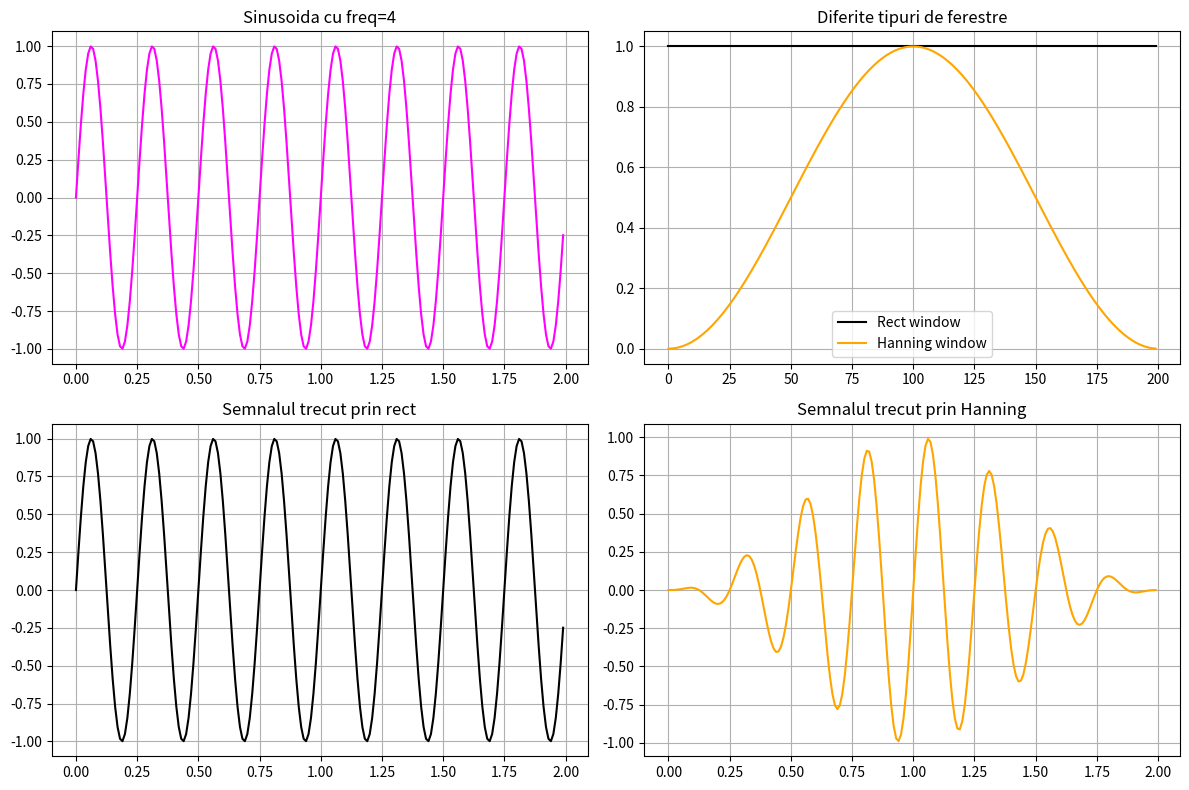

Here is the Python script that generated this plot: (Note: this script raises an exception after producing the figure.)
import numpy as np
import matplotlib.pyplot as plt

fig, ax = plt.subplots(2, 2, figsize = (12, 8))

def rect_window(ws):
    return np.ones(ws)

def hanning_window(ws):
    n = np.arange(0, ws, 1)
    hanning = 0.5 * (1 - np.cos(2 * np.pi * n / ws))
    return hanning


if __name__ == '__main__':
    freq = 4
    fs = 100
    t = np.arange(0, 2, 1/fs)
    x = np.sin(2 * np.pi * freq * t)
    
    ax[0, 0].set_title(f'Sinusoida cu freq={freq}')
    ax[0, 0].plot(t, x, color='magenta')
    ax[0, 0].grid(True)
    
    ws = fs*2
    ax[0, 1].set_title(f'Diferite tipuri de ferestre')
    ax[0, 1].plot(np.arange(0, ws), rect_window(ws), color='black', label='Rect window')
    ax[0, 1].plot(np.arange(0, ws), hanning_window(ws), color='orange', label="Hanning window")
    ax[0, 1].legend()
    ax[0, 1].grid(True)
    
    ax[1, 0].set_title('Semnalul trecut prin rect')
    ax[1, 0].plot(t, x * rect_window(ws), color='k')
    ax[1, 0].grid(True)
    
    ax[1, 1].set_title('Semnalul trecut prin Hanning')
    ax[1, 1].plot(t, x * hanning_window(ws), color='orange')
    ax[1, 1].grid(True)
    
    
    
    fig.tight_layout()
    plt.savefig('./img/5.svg')
    plt.show()